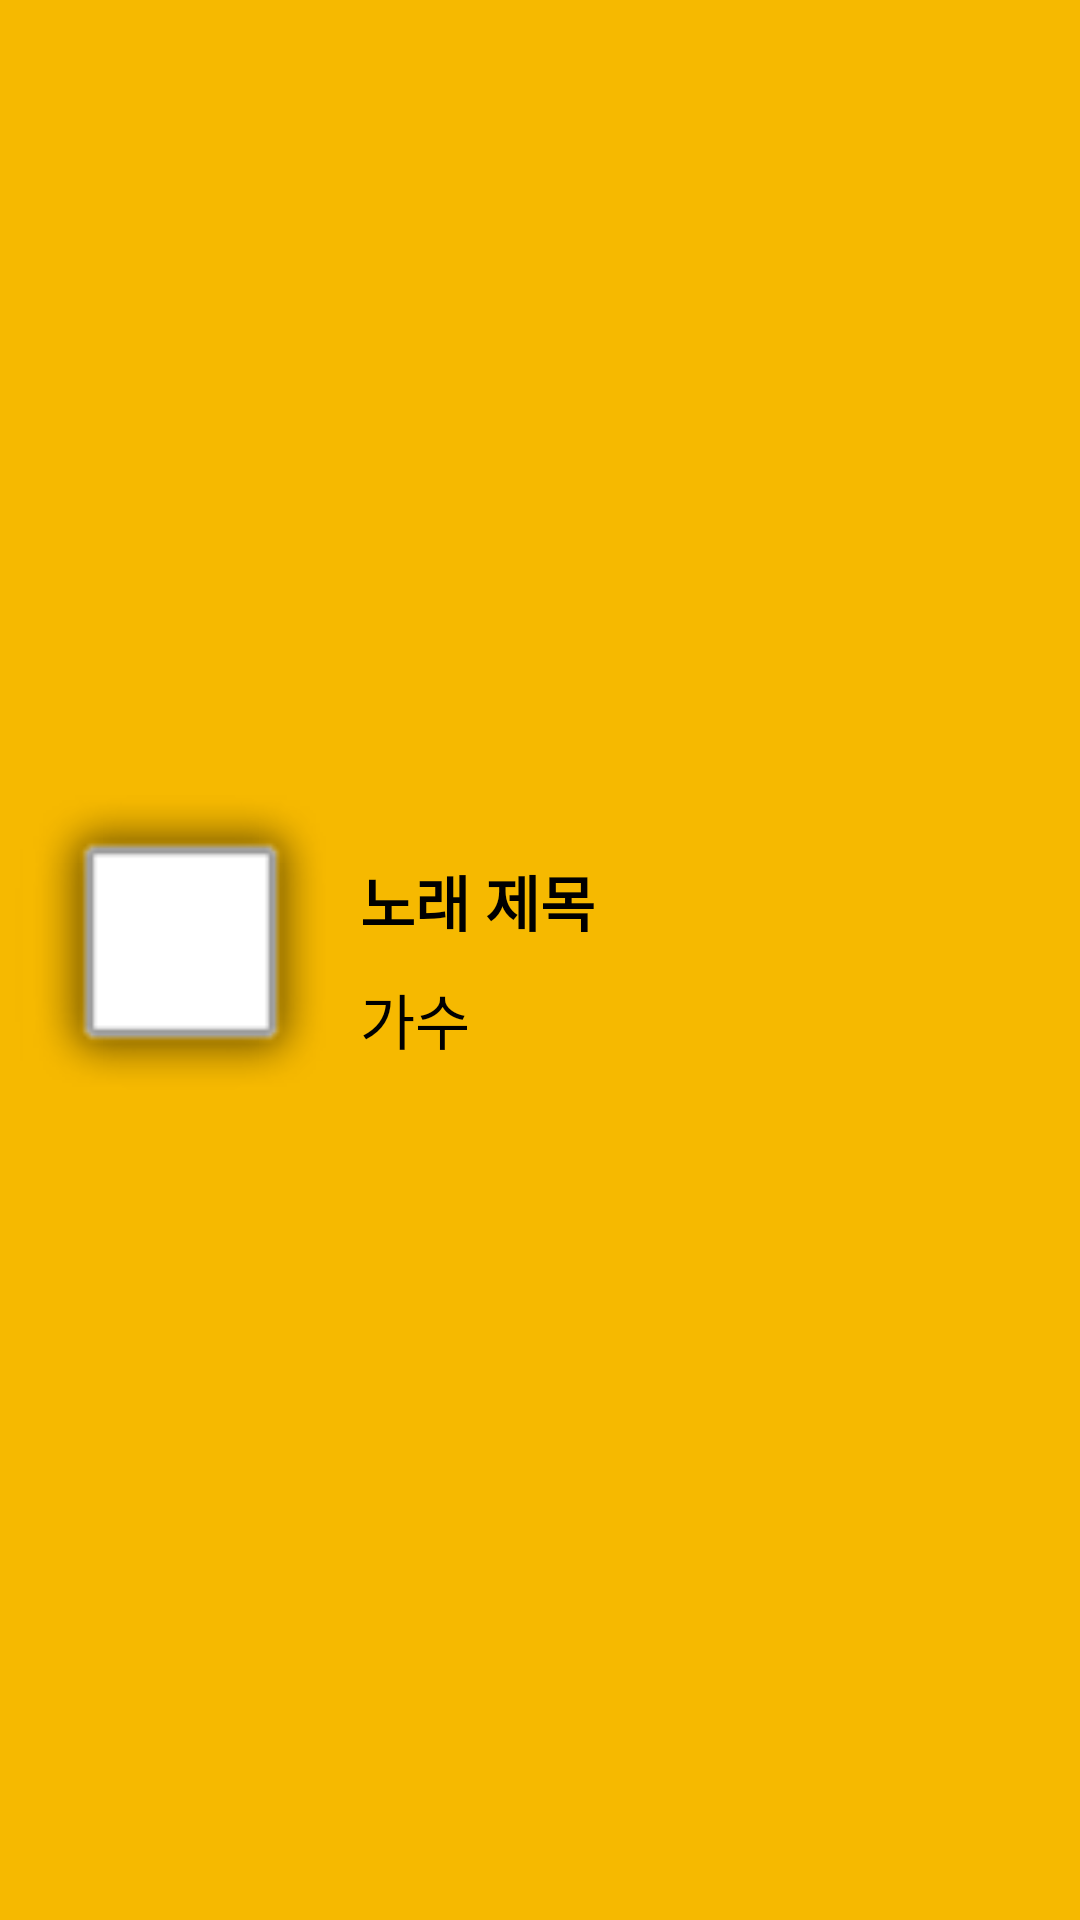

The Android layout XML behind this screen, and the referenced resources:
<!-- AndroidManifest.xml: application theme AppTheme -->
<!-- res/layout/easymode.xml -->
<?xml version="1.0" encoding="utf-8"?>
<LinearLayout xmlns:android="http://schemas.android.com/apk/res/android"
    android:layout_width="match_parent"
    android:weightSum="3"
    android:background="@color/My"
    android:layout_height="120dp"
    android:orientation="horizontal">

    <ImageView
        android:padding="5dp"
        android:src="@android:drawable/alert_light_frame"
        android:layout_width="0dp"
        android:layout_height="match_parent"
        android:id="@+id/easy_row_imageView"
        android:layout_weight="1"
        android:scaleType="fitCenter" />

    <LinearLayout
        android:orientation="vertical"
        android:layout_width="0dp"
        android:layout_height="match_parent"
        android:gravity="center_vertical"
        android:layout_weight="2"
        android:weightSum="1">

        <TextView
            android:text="노래 제목"
            android:layout_width="match_parent"
            android:layout_height="wrap_content"
            android:textSize="20dp"
            android:textColor="#000000"
            android:textStyle="bold"
            android:layout_marginBottom="10dp"
            android:id="@+id/easy_row_textView1"
            />

        <TextView
            android:text="가수"
            android:layout_width="match_parent"
            android:layout_height="wrap_content"
            android:textSize="20dp"
            android:textColor="#000000"
            android:id="@+id/easy_row_textView2" />
    </LinearLayout>

</LinearLayout>
<!-- resources referenced by this layout -->
<resources>
  <color name="My">#f6b900</color>
  <style name="AppTheme" parent="Theme.AppCompat.Light.NoActionBar">
          
          <item name="colorPrimary">@color/colorPrimary</item>
          <item name="colorPrimaryDark">@color/colorPrimaryDark</item>
          <item name="colorAccent">@color/colorAccent</item>
      </style>
  <color name="colorPrimary">#3F51B5</color>
  <color name="colorPrimaryDark">#303F9F</color>
  <color name="colorAccent">#FF4081</color>
</resources>
